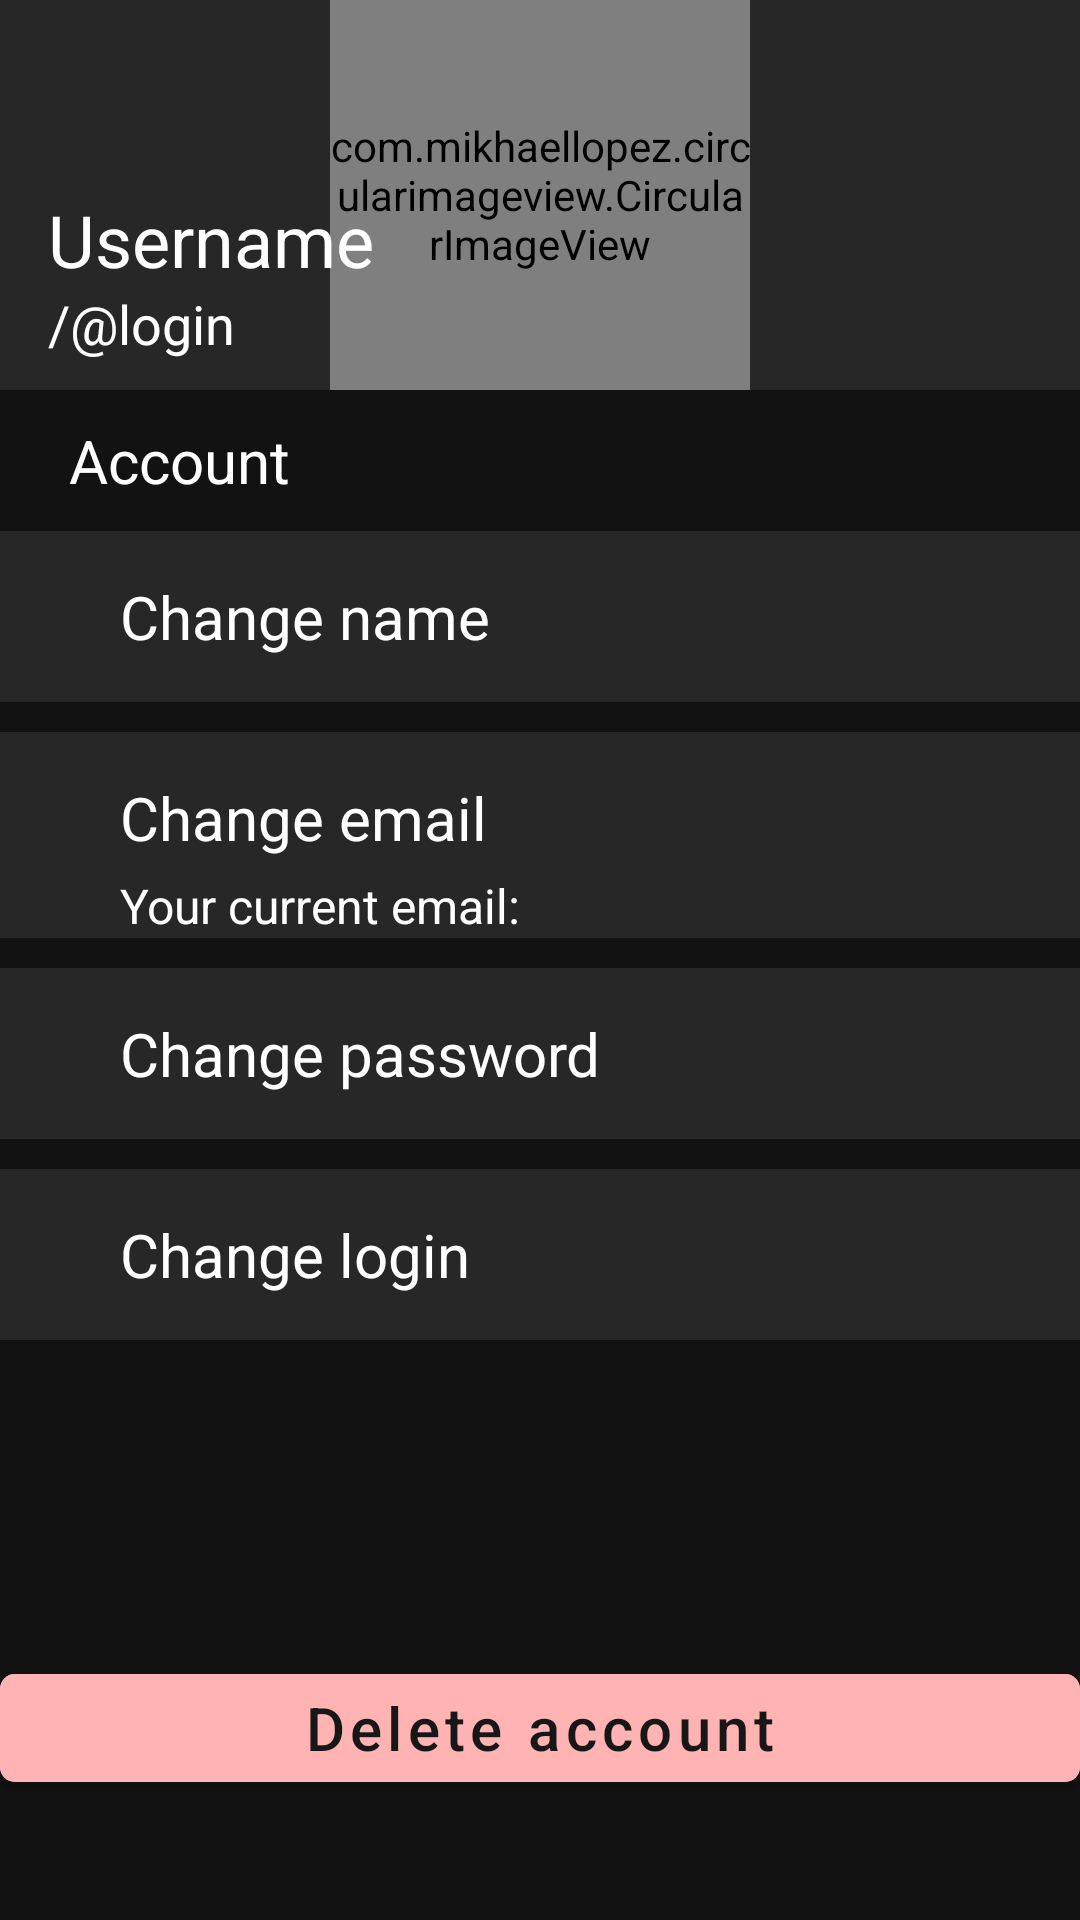

Write the Android layout XML for this screen, with the resource values it uses.
<!-- AndroidManifest.xml: application theme Theme.MyChat -->
<!-- res/layout/activity_settings.xml -->
<?xml version="1.0" encoding="utf-8"?>
<LinearLayout
    xmlns:android="http://schemas.android.com/apk/res/android"
    xmlns:app="http://schemas.android.com/apk/res-auto"
    xmlns:tools="http://schemas.android.com/tools"
    android:layout_width="match_parent"
    android:layout_height="match_parent"
    tools:context=".activities.SettingsActivity"
    android:background="@color/back"
    android:orientation="vertical">

    <RelativeLayout
        android:layout_width="match_parent"
        android:layout_height="130dp">

        <ImageView
            android:layout_width="match_parent"
            android:layout_height="130dp"
            android:background="@color/bar"/>
        <com.mikhaellopez.circularimageview.CircularImageView
            android:id="@+id/imageAvatar"
            android:layout_width="140dp"
            android:layout_height="140dp"
            android:layout_centerInParent="true"
            android:scaleType="fitCenter"
            android:src="@drawable/user_image"
            app:civ_border_color="@color/white"
            app:civ_border_width="2dp"
            app:civ_shadow="true"
            app:civ_shadow_radius="3dp"/>
        <ProgressBar
            android:id="@+id/progressBarAvatar"
            android:outlineSpotShadowColor="@color/white"
            android:outlineAmbientShadowColor="@color/white"
            android:progressBackgroundTint="@color/white"
            android:progressTint="@color/white"
            android:progressTintMode="src_over"
            android:backgroundTintMode="src_over"
            android:layout_width="100dp"
            android:layout_height="100dp"
            android:layout_centerInParent="true"
            android:visibility="invisible"/>
        <ImageButton
            android:id="@+id/setAvatarBtn"
            android:background = "@drawable/ic_baseline_add_a_photo_40"
            android:layout_width="wrap_content"
            android:layout_height="wrap_content"
            android:layout_alignRight="@id/imageAvatar"
            android:layout_marginTop="10dp"
            android:onClick="setAvatar"/>

        <TextView
            android:id="@+id/usernameTV"
            android:layout_width="wrap_content"
            android:layout_height="wrap_content"
            android:text="Username"
            android:textColor="@color/white"
            android:textSize="24sp"
            android:layout_alignParentBottom="true"
            android:layout_marginLeft="16dp"
            android:layout_marginBottom="34dp"/>
        <TextView
            android:id="@+id/loginTV"
            android:layout_width="wrap_content"
            android:layout_height="wrap_content"
            android:text="/@login"
            android:textColor="@color/white"
            android:textSize="18sp"
            android:layout_alignParentBottom="true"
            android:layout_marginLeft="16dp"
            android:layout_marginBottom="10dp"/>



    </RelativeLayout>

    <TextView
        android:layout_width="wrap_content"
        android:layout_height="wrap_content"
        android:text = "Account"
        android:padding="10dp"
        android:layout_marginLeft="13dp"
        android:textColor="@color/white"
        android:textSize="20sp"/>

    <TextView
        android:id="@+id/changeName"
        android:layout_width="match_parent"
        android:layout_height="wrap_content"
        android:text = "Change name"
        android:padding="15dp"
        android:paddingStart="40dp"
        android:clickable="true"
        android:onClick="changeName"
        android:textColor="@color/white"
        android:textSize="20sp"
        android:layout_marginBottom="10dp"
        android:background="@color/bar"/>
    <TextView
        android:id="@+id/changeEmail"
        android:layout_width="match_parent"
        android:layout_height="wrap_content"
        android:text = "Change email"
        android:paddingHorizontal="15dp"
        android:paddingTop="15dp"
        android:paddingStart="40dp"
        android:clickable="true"
        android:onClick="changeEmail"
        android:textColor="@color/white"
        android:textSize="20sp"
        android:background="@color/bar"/>
    <TextView
        android:id="@+id/currentEmail"
        android:layout_width="match_parent"
        android:layout_height="wrap_content"
        android:text = "Your current email: "
        android:paddingHorizontal="15dp"
        android:paddingTop="5dp"
        android:paddingStart="40dp"
        android:clickable="true"
        android:onClick="changeEmail"
        android:textColor="@color/white"
        android:textSize="16sp"
        android:layout_marginBottom="10dp"
        android:background="@color/bar"/>

    <TextView
        android:id="@+id/changePassword"
        android:layout_width="match_parent"
        android:layout_height="wrap_content"
        android:layout_marginBottom="10dp"
        android:background="@color/bar"
        android:clickable="true"
        android:onClick="changePassword"
        android:padding="15dp"
        android:paddingStart="40dp"
        android:text="Change password"
        android:textColor="@color/white"
        android:textSize="20sp" />

    <TextView
        android:id="@+id/changeLogin"
        android:layout_width="match_parent"
        android:layout_height="wrap_content"
        android:text = "Change login"
        android:padding="15dp"
        android:paddingStart="40dp"
        android:clickable="true"
        android:onClick="changeLogin"
        android:textColor="@color/white"
        android:textSize="20sp"
        android:layout_marginBottom="10dp"
        android:background="@color/bar"/>

    <RelativeLayout
        android:layout_width="match_parent"
        android:layout_height="match_parent">
        <Button
            android:id="@+id/deleteAccountBtn"
            android:layout_width="match_parent"
            android:layout_height="wrap_content"
            style="@style/ButtonStyleMy"
            android:text="Delete account"
            android:textSize="20sp"
            android:textAllCaps="false"
            android:layout_marginVertical="40dp"
            android:layout_gravity="center_horizontal"
            android:layout_marginTop="20dp"
            android:layout_alignParentBottom="true"
            android:onClick="deleteAccount"/>
    </RelativeLayout>

</LinearLayout>
<!-- resources referenced by this layout -->
<resources>
  <color name="back">#121212</color>
  <color name="bar">#272727</color>
  <color name="white">#FFFFFFFF</color>
  <style name="ButtonStyleMy" parent="Widget.MaterialComponents.Button">
          <item name="android:layout_width">fill_parent</item>
          <item name="android:textColor">@color/textButton</item>
          <item name="android:textSize">20sp</item>
          <item name="android:backgroundTint">@color/pigment</item>
          <item name="android:gravity">center</item>
          <item name="cornerRadius">5dp</item>
  
      </style>
  <style name="Theme.MyChat" parent="Theme.MaterialComponents.DayNight.DarkActionBar">
          
          <item name="background">@color/back</item>
          <item name="colorPrimary">@color/bar</item>
          <item name="colorPrimaryVariant">@color/back</item>
          <item name="colorOnPrimary">@color/white</item>
          
          <item name="colorSecondary">@color/bar</item>
          <item name="colorSecondaryVariant">@color/back</item>
          <item name="colorOnSecondary">@color/bar</item>
          
          <item name="android:statusBarColor" tools:targetApi="l">?attr/colorPrimaryVariant</item>
          
      </style>
  <color name="textButton">#171717</color>
  <color name="pigment">#FFB3B3</color>
</resources>
